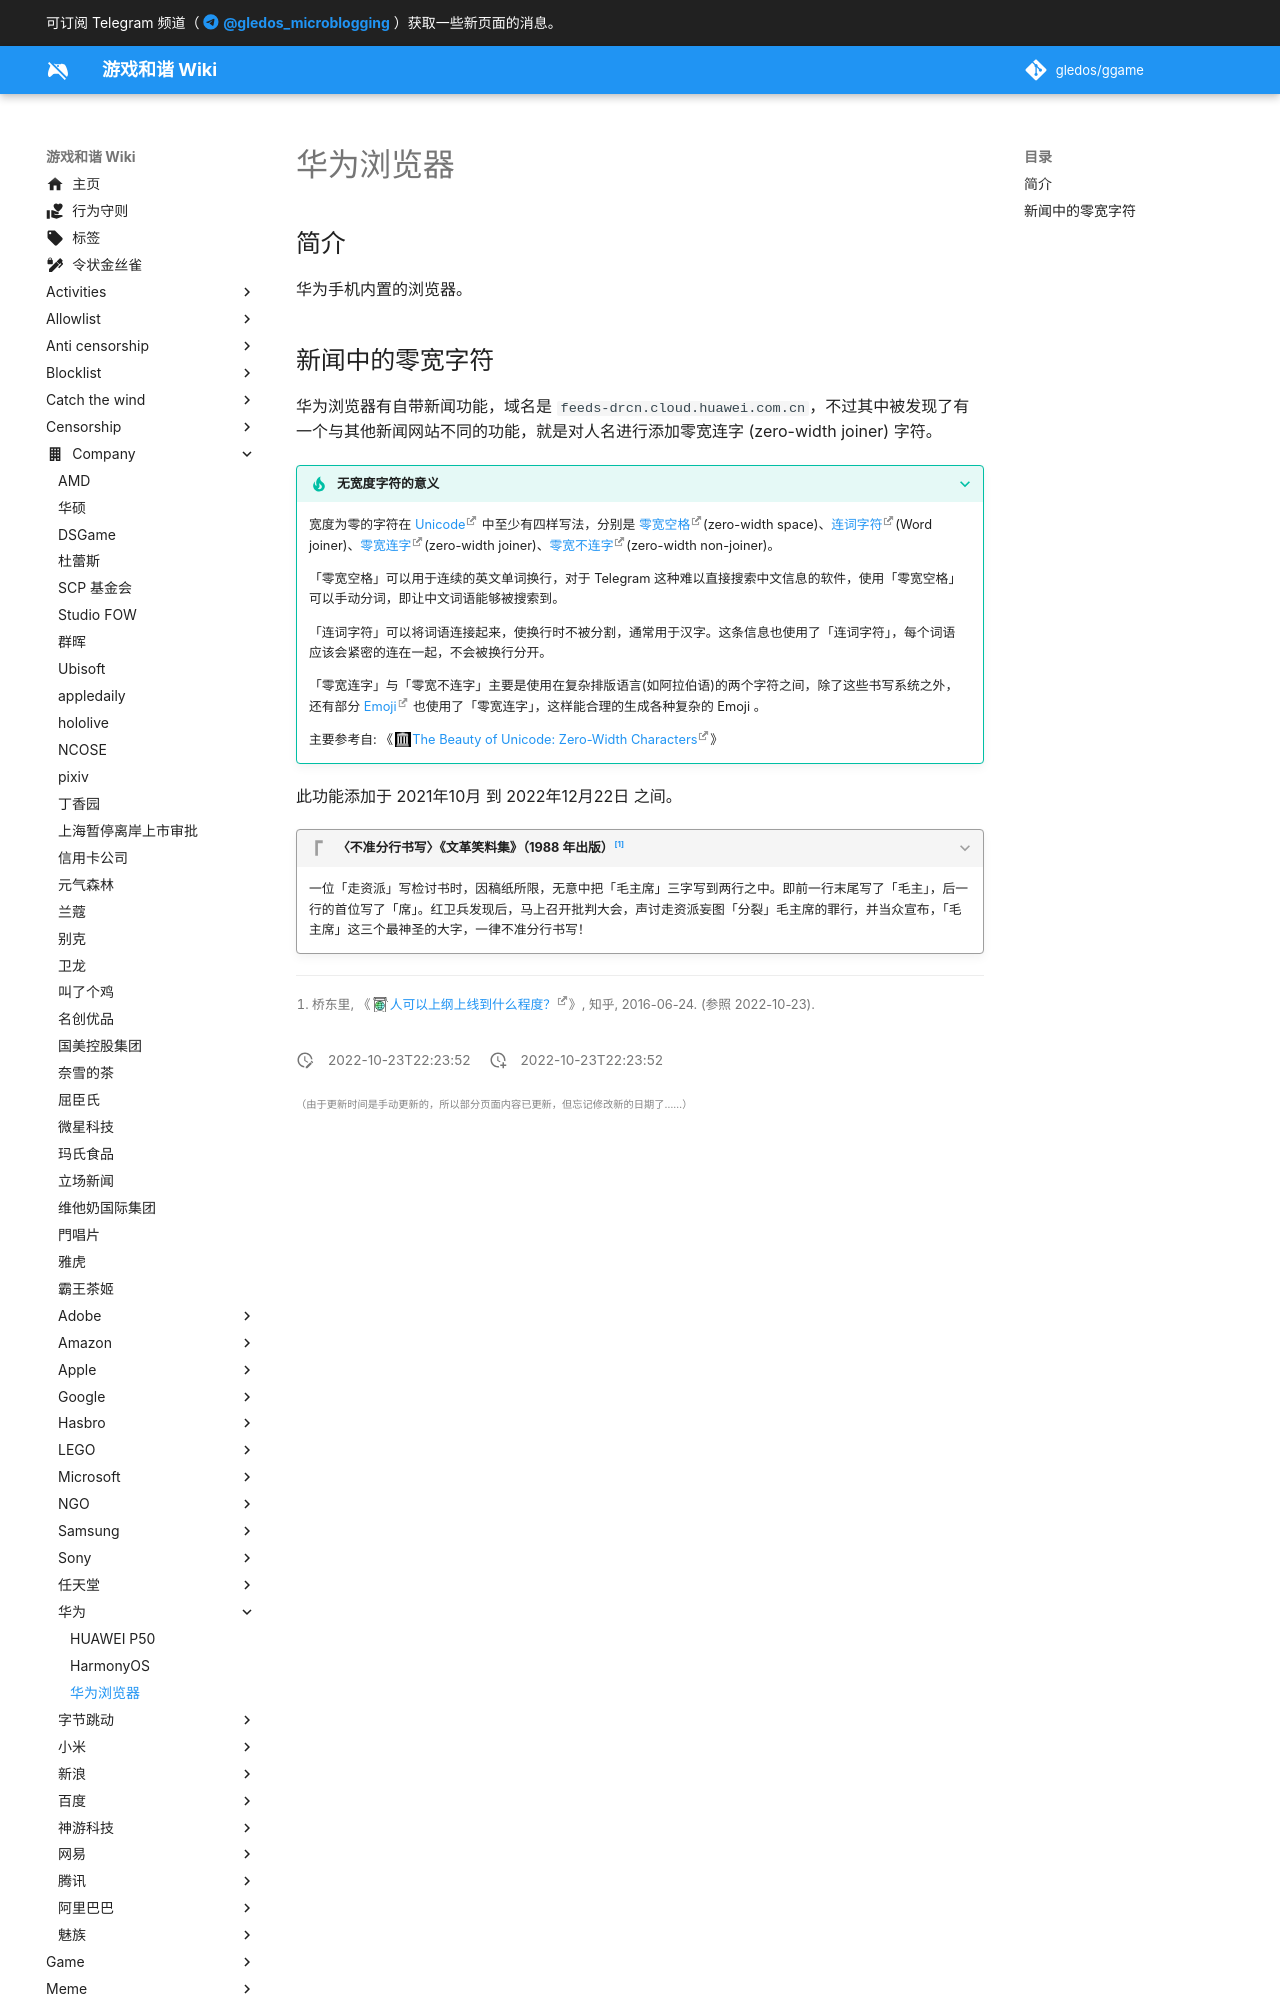

repository: gledos/ggame · page: company/华为/华为浏览器.html · generator: mkdocs

---
title: 华为浏览器
description:
published: true
date: "2022-10-23T22:23:52"
特殊标签标记: #无标签
editor: markdown
dateCreated: "2022-10-23T22:23:52"
---

## 简介

华为手机内置的浏览器。

## 新闻中的零宽字符

华为浏览器有自带新闻功能，域名是 `feeds-drcn.cloud.huawei.com.cn`，不过其中被发现了有一个与其他新闻网站不同的功能，就是对人名进行添加零宽连字 (zero-width joiner) 字符。

<!--
    https://web.archive.org/web/20221022154030/https://feeds-drcn.cloud.huawei.com.cn/landingpage/latest?docid=105103425655442364042848&to_app=hwbrowser&dy_scenario=push&tn=ca61cfde8e7075f99a62225fdb999399390be2d1697a7824fc2e68bb0b893c9d&share_to=weixin&ctype=news&appid=hwbrowser&cpid=666&r=CN

    https://archive.ph/GDOok
-->
